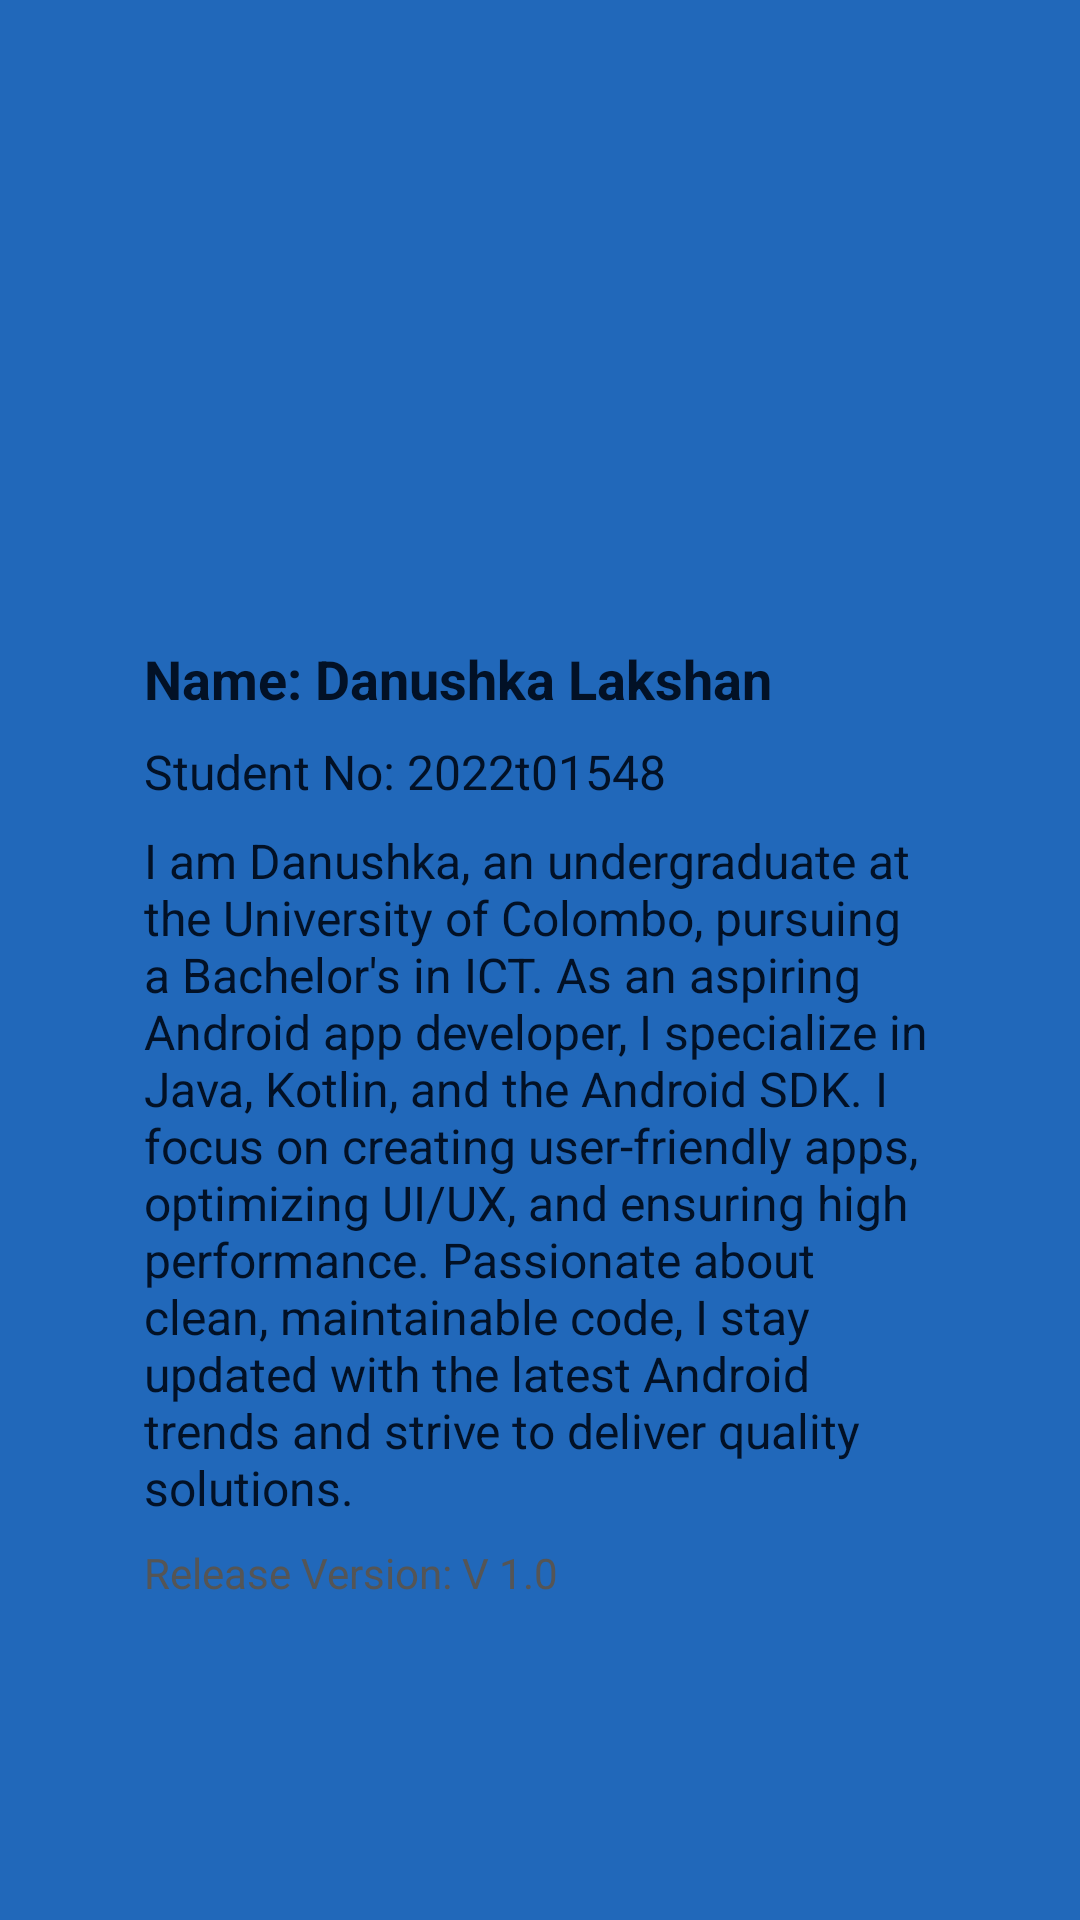

Here is an Android app screen rendered from its layout file. Give the layout XML and the strings, colors and styles it references.
<!-- AndroidManifest.xml: application theme Theme.FotNewsJava -->
<!-- res/layout/fragment_dev_info.xml -->
<?xml version="1.0" encoding="utf-8"?>
<ScrollView
    xmlns:android="http://schemas.android.com/apk/res/android"
    android:layout_width="match_parent"
    android:layout_height="match_parent"
    android:padding="24dp"
    android:background="@color/background">

    <LinearLayout
        android:layout_width="match_parent"
        android:layout_height="wrap_content"
        android:layout_gravity="center"
        android:orientation="vertical"
        android:background="@drawable/rounded_corners"
        android:padding="16dp"
        android:layout_margin="8dp"
        android:elevation="4dp">

        
        <ImageView
            android:id="@+id/profilePhoto"
            android:layout_width="100dp"
            android:layout_height="100dp"
            android:layout_gravity="center"
            android:layout_marginBottom="16dp"
            android:src="@drawable/profile_image"
         />

        
        <TextView
            android:layout_width="wrap_content"
            android:layout_height="wrap_content"
            android:text="Name: Danushka Lakshan"
            android:textSize="18sp"
            android:textStyle="bold"
            android:textColor="@color/buttonbg"
            android:layout_marginBottom="8dp" />

        
        <TextView
            android:layout_width="wrap_content"
            android:layout_height="wrap_content"
            android:text="@string/stuno"
            android:textSize="16sp"
            android:textColor="@color/buttonbg"
            android:layout_marginBottom="8dp" />

        
        <TextView
            android:layout_width="wrap_content"
            android:layout_height="wrap_content"
            android:text="@string/description"
            android:textSize="16sp"
            android:textColor="@color/buttonbg"
            android:layout_marginBottom="8dp" />

        
        <TextView
            android:layout_width="wrap_content"
            android:layout_height="wrap_content"
            android:text="@string/version"
            android:textSize="14sp"
            android:textColor="#555555"
            android:layout_marginBottom="8dp" />

    </LinearLayout>
</ScrollView>
<!-- resources referenced by this layout -->
<resources>
  <color name="background">#2168BA</color>
  <color name="buttonbg">#021126</color>
  <string name="description">I am Danushka, an undergraduate at the University of Colombo, pursuing a Bachelor\'s in ICT. As an aspiring Android app developer, I specialize in Java, Kotlin, and the Android SDK. I focus on creating user-friendly apps, optimizing UI/UX, and ensuring high performance. Passionate about clean, maintainable code, I stay updated with the latest Android trends and strive to deliver quality solutions.</string>
  <string name="stuno">Student No: 2022t01548</string>
  <string name="version">Release Version: V 1.0</string>
</resources>
